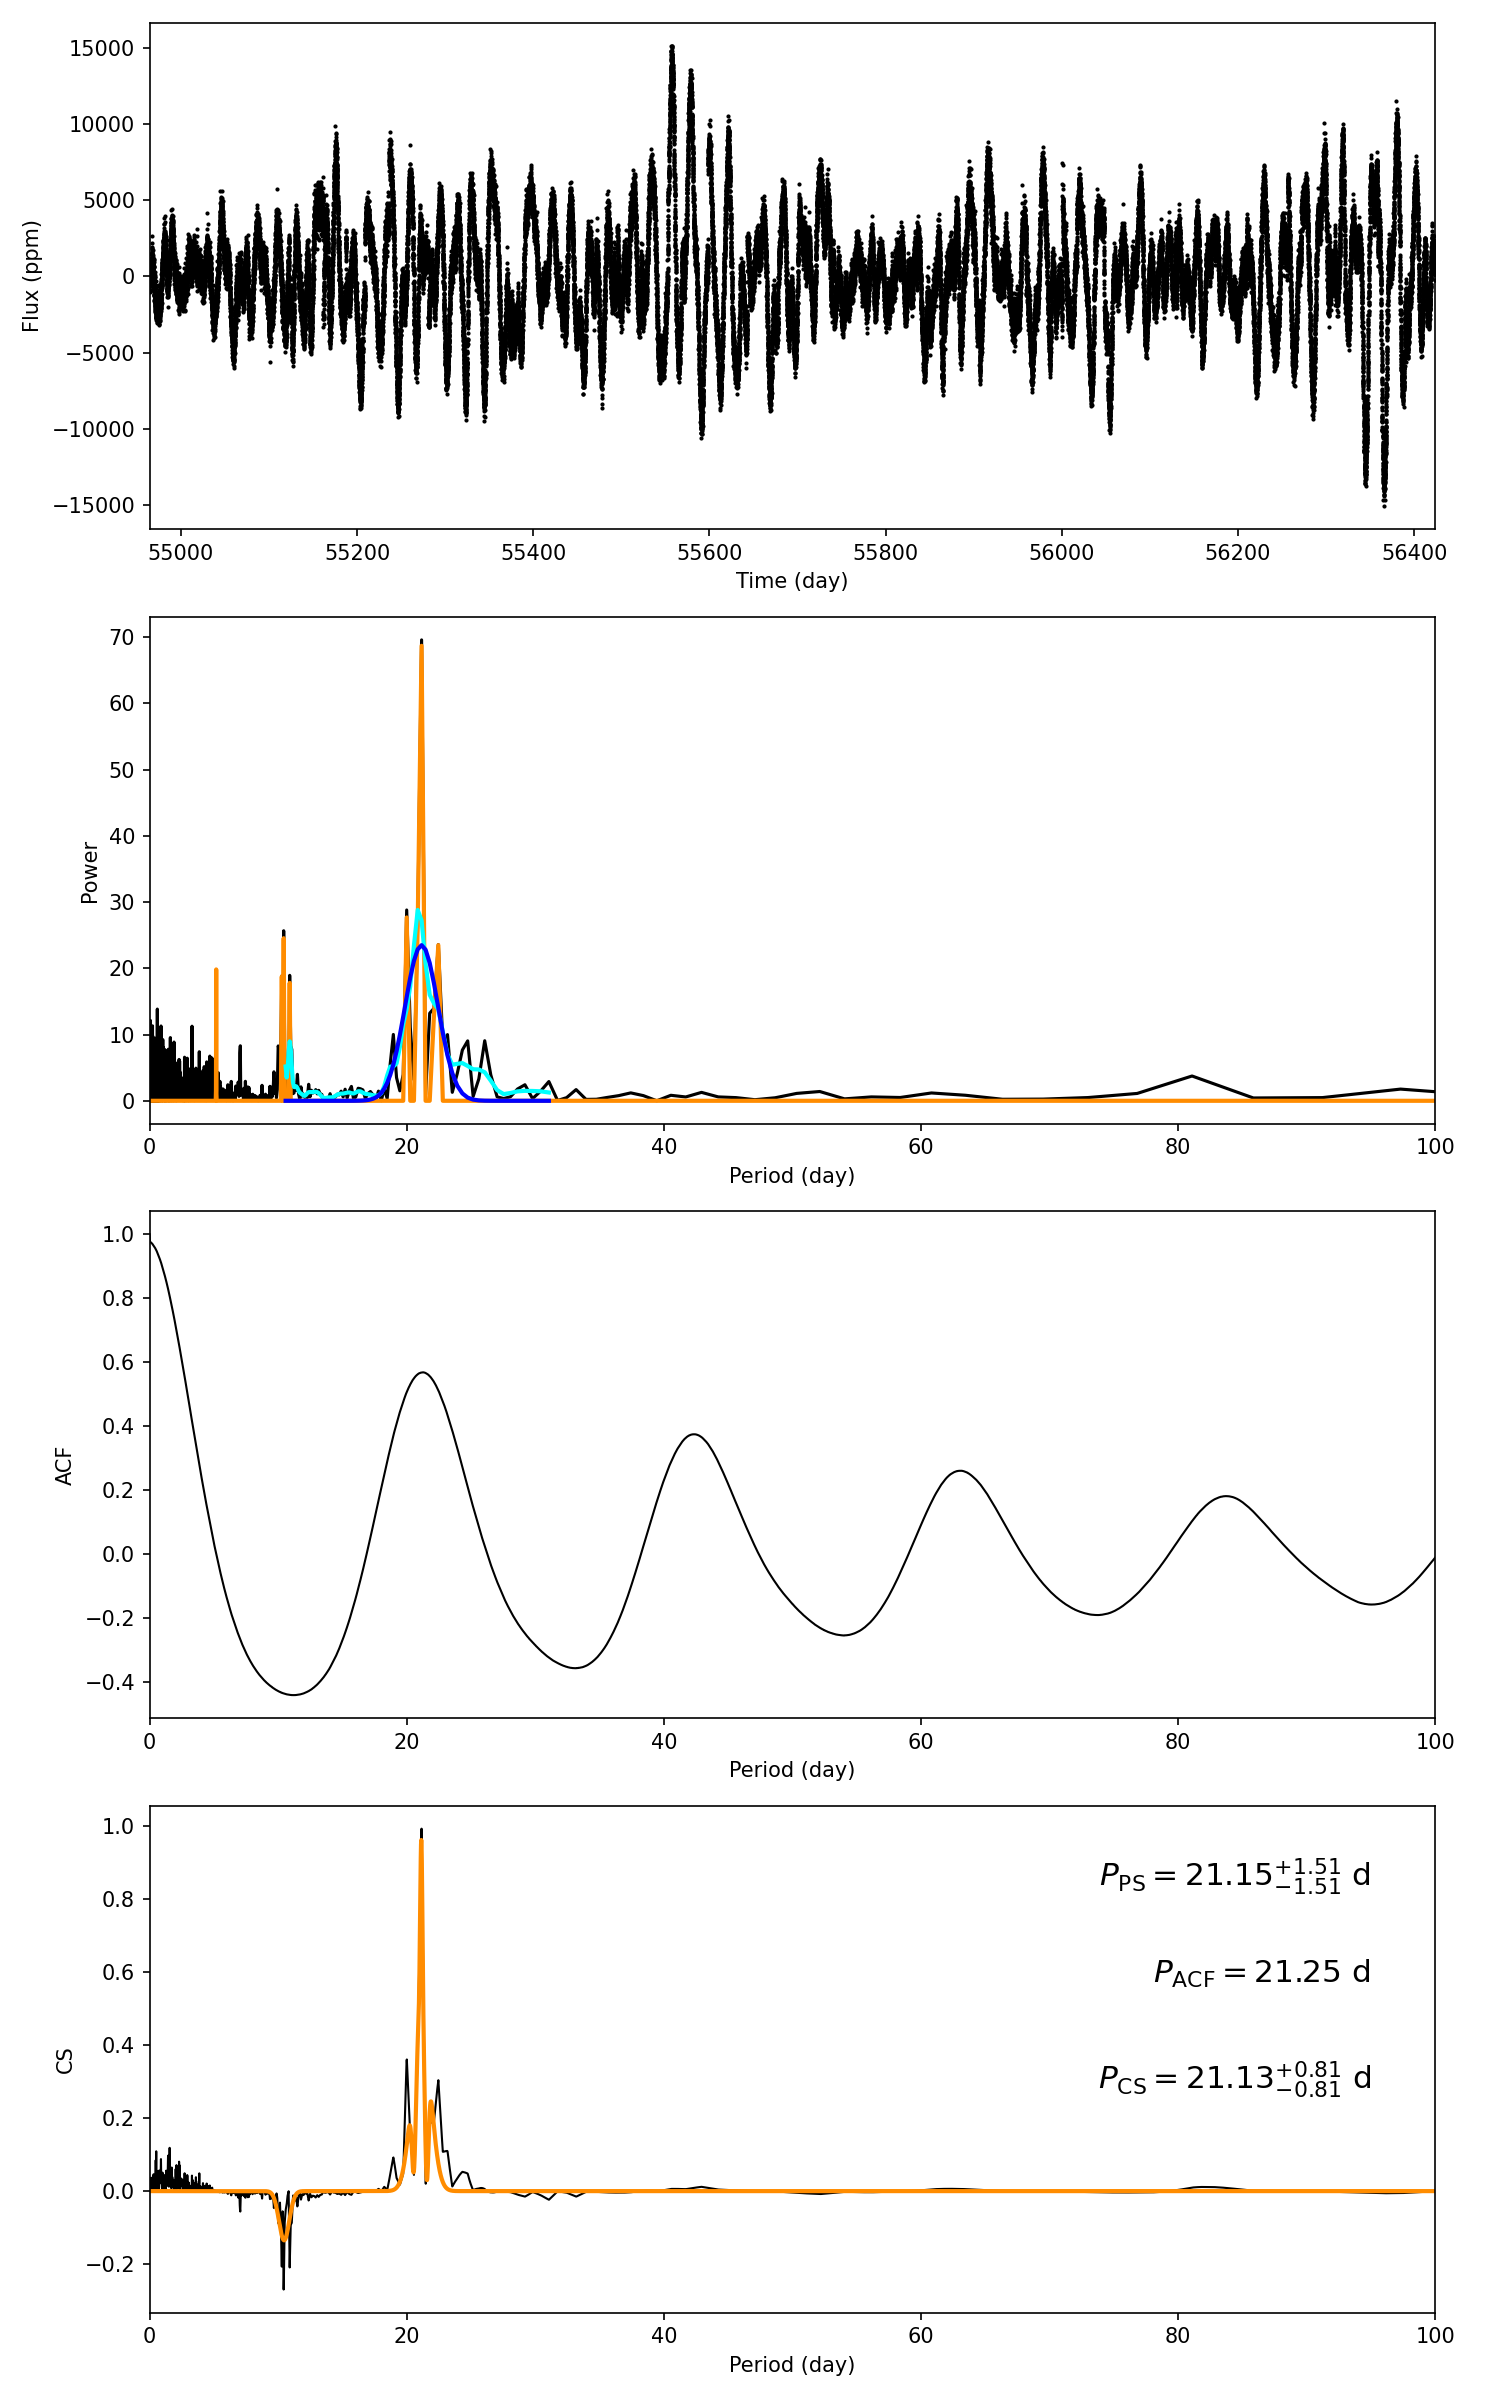

Data behind this chart, as committed beside it:
target_id, prot_ps, prot_acf, prot_cs, e_prot_ps, E_prot_ps, e_prot_acf, E_prot_acf, e_prot_cs, E_prot_cs, sph_ps, sph_acf, sph_cs, e_sph_ps, e_sph_acf, e_sph_cs, h_ps, fa_prob_ps, hacf, gacf, hcs
6974205, 21.15, 21.25, 21.13, 1.514, 1.514, -1.0, -1.0, 0.8057, 0.8057, 3419, 3425, 3418, 1005, 987.6, 1002, 69.56, 6.179058307006608e-31, 0.9499, 0.554, 0.9922
